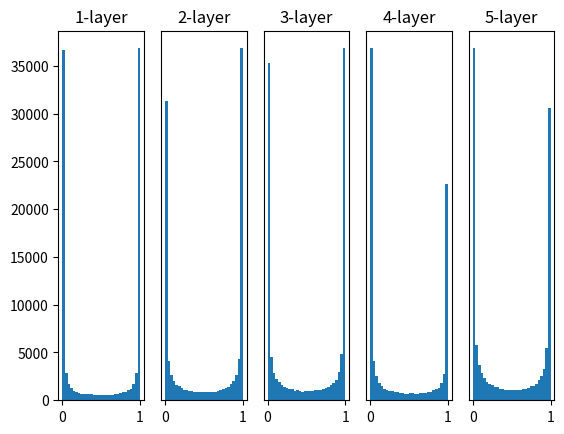

Python code for this plot:
import numpy as np  
import matplotlib.pyplot as plt


def sigmoid(x):
    return 1 / (1 + np.exp(-x))


def ReLU(x):
    return np.maximum(0, x)


def tanh(x):
    return np.tanh(x)
    
input_data = np.random.randn(1000, 100)  # 1000개의 데이터
node_num = 100  # 각 은닉층의 노드(뉴런) 수
hidden_layer_size = 5  # 은닉층이 5개
activations = {}  # 이곳에 활성화 결과를 저장

x = input_data

for i in range(hidden_layer_size):
    if i != 0:
        x = activations[i-1]

    # 초깃값을 다양하게 바꿔가며 실험해보자！
    w = np.random.randn(node_num, node_num) * 1
    # w = np.random.randn(node_num, node_num) * 0.01
    # w = np.random.randn(node_num, node_num) * np.sqrt(1.0 / node_num)
    # w = np.random.randn(node_num, node_num) * np.sqrt(2.0 / node_num)


    a = np.dot(x, w)


    # 활성화 함수도 바꿔가며 실험해보자！
    z = sigmoid(a)
    # z = ReLU(a)
    # z = tanh(a)

    activations[i] = z

# 히스토그램 그리기
for i, a in activations.items():
    plt.subplot(1, len(activations), i+1)
    plt.title(str(i+1) + "-layer")
    if i != 0: plt.yticks([], [])
    # plt.xlim(0.1, 1)
    # plt.ylim(0, 7000)
    plt.hist(a.flatten(), 30, range=(0,1))
plt.show()